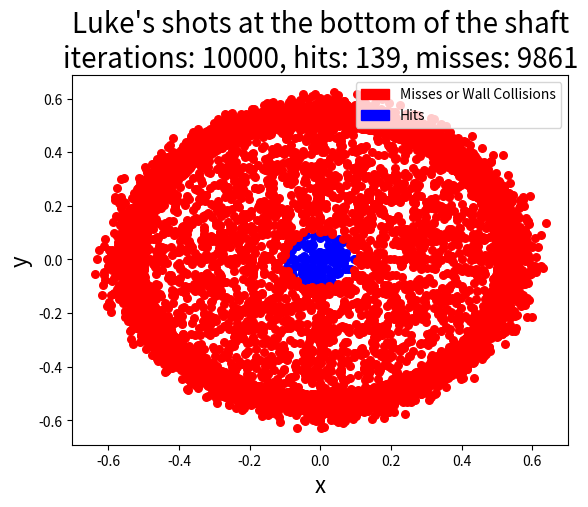

Here is the Python script that generated this plot:
#!/usr/bin/python

import math as math
import numpy as np
import random as random
import matplotlib.pyplot as plt
import matplotlib.patches as mpatches
import seaborn as sns


def simulate_shot():
    """
    Simulates one shot the Luke makes.
    :return: a tuple containing:
    1:  Tuple:
            the (x,y) pair where the laser hit the bottom of the shaft
            or where it hit the side of the shaft.
    2:  Boolean:
        true if it hit the target at the bottom
        false if it hits outside the target or a wall
    """
    cylinder_radius = 0.5
    cylinder_radius_squared = cylinder_radius**2
    target_radius = 0.1
    target_radius_squared = target_radius**2

    deltas = np.array([0.0, 0.0])  # dx, dy
    positions = np.array([0.0, 0.0])  # x, y

    time_step = 0.1
    time_steps = np.linspace(start=0, stop=2, num=int(2/time_step) + 1)

    # k will be the probability that the dx or dy gravity will fluctuate
    k = 1.0 / 5.0

    for t_step in time_steps:
        x_will_change = random.random()
        y_will_change = random.random()
        if x_will_change < k:
            rand_x = (random.random() / 10) - 0.05
            deltas[0] += rand_x
        if y_will_change < k:
            rand_y = (random.random() / 10) - 0.05
            deltas[1] += rand_y

        positions += deltas

        # check if laser hit wall
        dist_away_from_center_squared = positions[0]**2 + positions[1]**2
        if dist_away_from_center_squared > cylinder_radius_squared:  # hit wall
            return (positions[0], positions[1]), False
    dist_away_from_center_squared = positions[0]**2 + positions[1]**2
    if dist_away_from_center_squared > target_radius_squared:  # missed target
        return (positions[0], positions[1]), False
    else:  # hit target
        return (positions[0], positions[1]), True


# Three tasks:
# 1) Calculate probability of success
# 2) Plot figure of hits, and misses
# 3) Answer this question:
# How many shots will Luke have to take to have a 75% or
# better chance of hitting the target?

hits_xs = []
hits_ys = []
misses_xs = []
misses_ys = []

ITERATIONS = 10000

for iteration in range(0, ITERATIONS):
    result = simulate_shot()
    x, y = result[0]
    if result[1]:  # if result was a hit
        hits_xs.append(x)
        hits_ys.append(y)
    else:
        misses_xs.append(x)
        misses_ys.append(y)

successes = len(hits_xs)
failures = len(misses_xs)

# Part 1
probability_of_success = float(successes) / failures
print("Part 1: Calculate probability of success")
print("P(success): {0:.4f}".format(probability_of_success))

#remove comments to plot the figure
# Part 2
plt.scatter(hits_xs, hits_ys, c="blue", s=30)
plt.scatter(misses_xs, misses_ys, c="red", s=30)

red_patch = mpatches.Patch(color='red', label='Misses or Wall Collisions')
blue_patch = mpatches.Patch(color='blue', label='Hits')
plt.legend(handles=[red_patch, blue_patch],
           loc='upper right')


plt.title("Luke's shots at the bottom of the shaft\n" +
          "iterations: {:d}, hits: {:d}, misses: {:d}"
          .format(ITERATIONS, len(hits_xs), len(misses_xs)),
          fontsize=20)
plt.xlabel("x", fontsize=16)
plt.ylabel("y", fontsize=16)
plt.show()


# one output of program:
# P(success): 0.0124


# Part 3) Calculate the # of times luke must shoot to have a
# 75% chance or better of hitting the target

# to do this, we will calculate the probability of failure and rephrase the question
# How many times do you have to shoot to have a 25% chance or lower of missing all of them
# Equation steps:
# A: 1 - P(failure) ^ n = .75
# B: .25 = P(failure) ^ n
# C: ln(.25) = ln(P(failure) ^ n)
# D: ln(.25) = n * ln(P(failure))
# E: ln(.25) / ln(P(failure)) = n
# F: take the ceil of n; that is the number of times to shoot to have
# a 75% chance or greater of shooting the target.
probability_of_failure = 1 - probability_of_success
n_shots = math.log(.25) / math.log(probability_of_failure)
n_shots = int(math.ceil(n_shots))
print("Number of shots to have a 75% chance or greater of hitting the target: {:d}"
      .format(n_shots))
# one output (for P(success) = 0.0124):
# Number of shots to have a 75% chance or greater of hitting the target: 112
